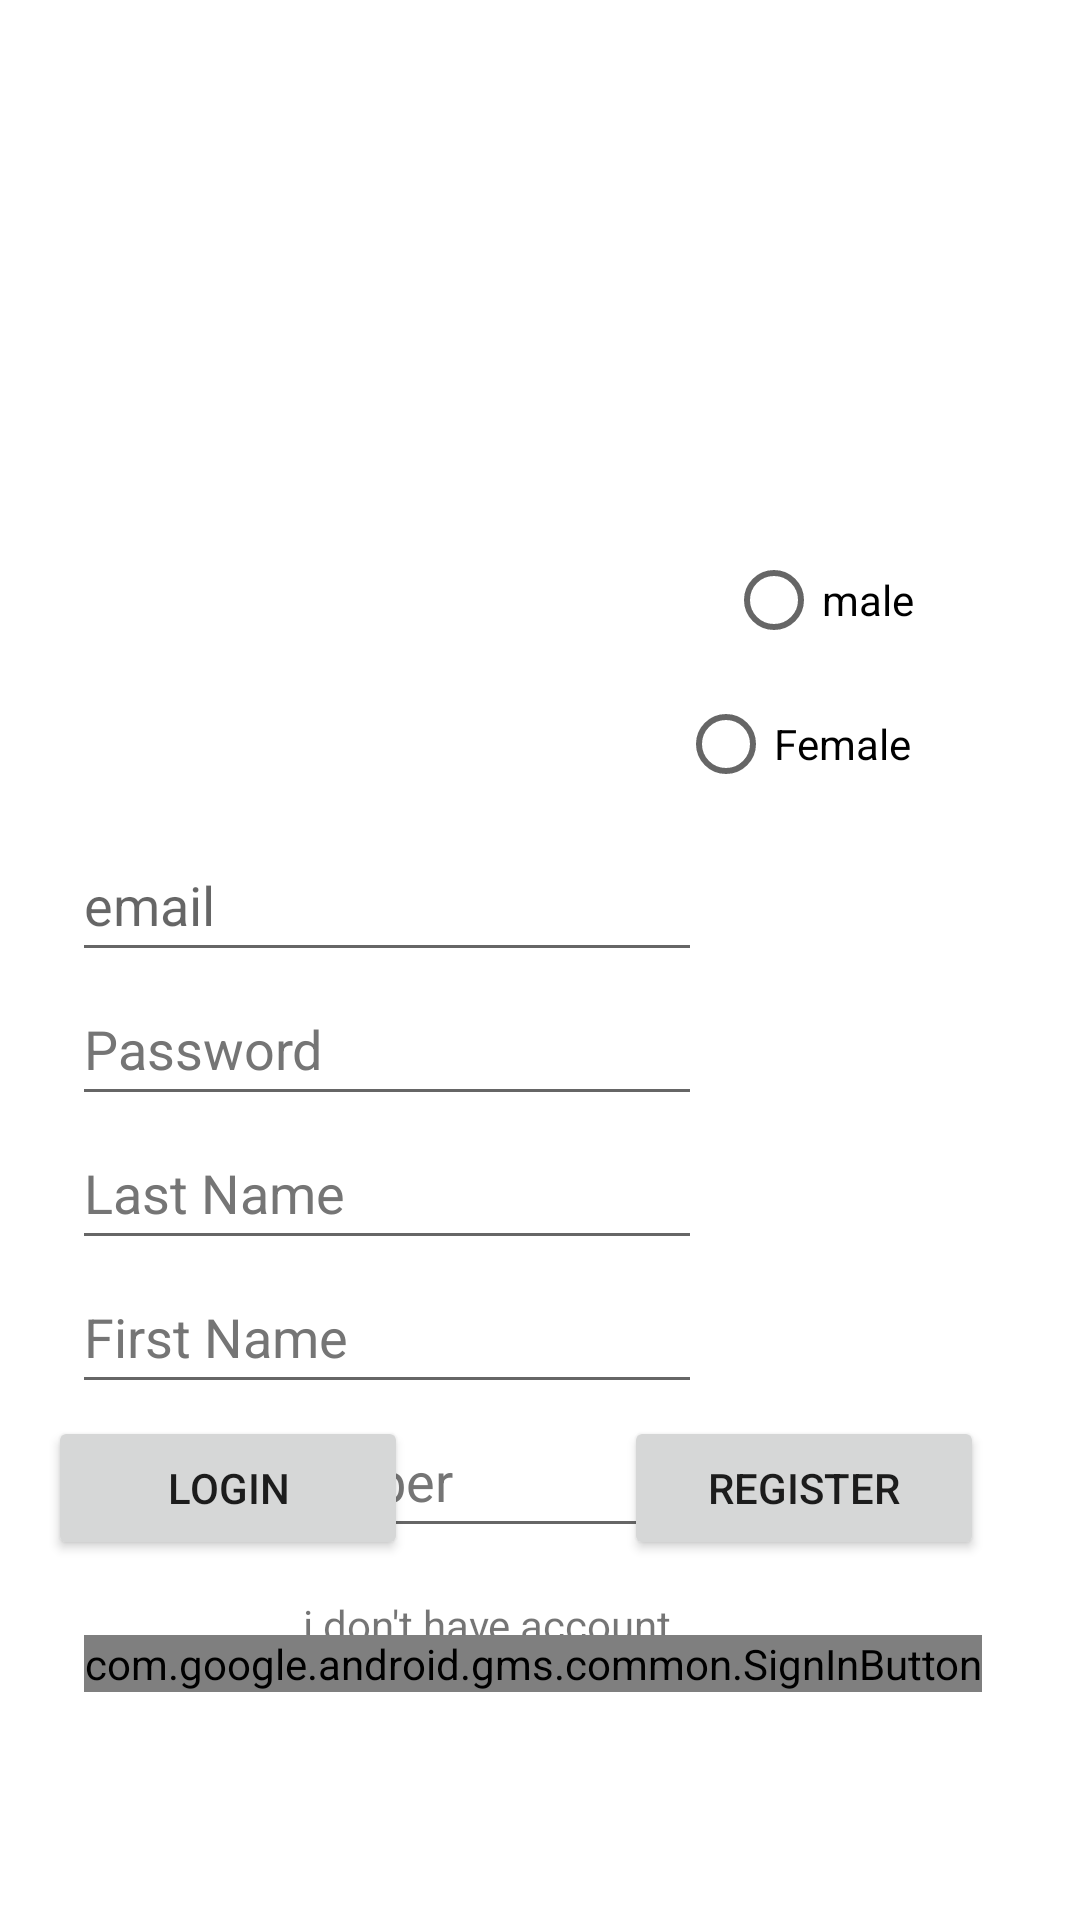

Write the Android layout XML for this screen, with the resource values it uses.
<!-- AndroidManifest.xml: application theme Theme.Senior1 -->
<!-- res/layout/activity_login_register.xml -->
<?xml version="1.0" encoding="utf-8"?>
<androidx.constraintlayout.widget.ConstraintLayout xmlns:android="http://schemas.android.com/apk/res/android"
    xmlns:app="http://schemas.android.com/apk/res-auto"
    xmlns:tools="http://schemas.android.com/tools"
    android:id="@+id/relativeLayout"
    android:layout_width="match_parent"
    android:layout_height="match_parent"
    tools:context=".LoginRegister">


    <EditText
        android:id="@+id/editTextTextEmailAddress"
        android:layout_width="wrap_content"
        android:layout_height="48dp"
        android:layout_marginStart="24dp"
        android:layout_marginTop="276dp"
        android:autofillHints=""
        android:ems="10"
        android:hint="@string/Email"
        android:inputType="textShortMessage|textEmailAddress"
        app:layout_constraintStart_toStartOf="parent"
        app:layout_constraintTop_toTopOf="parent"
        tools:ignore="DuplicateSpeakableTextCheck,DuplicateSpeakableTextCheck" />

    <EditText
        android:id="@+id/mobile_nb"
        android:layout_width="wrap_content"
        android:layout_height="48dp"
        android:layout_marginStart="24dp"
        android:layout_marginTop="468dp"
        android:autofillHints=""
        android:ems="10"
        android:hint="@string/mobile_number"
        android:inputType="phone"
        android:minHeight="48dp"
        android:textColorHint="#757575"
        app:layout_constraintStart_toStartOf="parent"
        app:layout_constraintTop_toTopOf="parent" />

    <EditText
        android:id="@+id/lastname"
        android:layout_width="wrap_content"
        android:layout_height="48dp"
        android:layout_marginStart="24dp"
        android:layout_marginTop="372dp"
        android:autofillHints=""
        android:ems="10"
        android:hint="@string/last_name"
        android:inputType="textShortMessage|textEmailAddress"
        android:textColorHint="#757575"
        app:layout_constraintStart_toStartOf="parent"
        app:layout_constraintTop_toTopOf="parent" />

    <EditText
        android:id="@+id/firstname"
        android:layout_width="wrap_content"
        android:layout_height="48dp"
        android:layout_marginStart="24dp"
        android:layout_marginTop="420dp"
        android:autofillHints=""
        android:ems="10"
        android:hint="@string/first_name"
        android:inputType="textShortMessage|textEmailAddress"
        android:textColorHint="#757575"
        app:layout_constraintStart_toStartOf="parent"
        app:layout_constraintTop_toTopOf="parent" />

    <EditText
        android:id="@+id/editTextTextPassword"
        android:layout_width="wrap_content"
        android:layout_height="48dp"
        android:layout_marginStart="24dp"
        android:layout_marginTop="324dp"
        android:autofillHints=""
        android:ems="10"
        android:hint="@string/password"
        android:inputType="textPassword"
        android:textColorHint="#757575"
        app:layout_constraintStart_toStartOf="parent"
        app:layout_constraintTop_toTopOf="parent" />

    <Button
        android:id="@+id/register_button"
        android:layout_width="120dp"
        android:layout_height="48dp"
        android:layout_marginEnd="32dp"
        android:layout_marginBottom="120dp"
        android:onClick="Register2"
        android:text="@string/register"
        app:layout_constraintBottom_toBottomOf="parent"
        app:layout_constraintEnd_toEndOf="parent"
        tools:ignore="OnClick" />

    <Button
        android:id="@+id/customer_login"
        android:layout_width="120dp"
        android:layout_height="48dp"
        android:layout_marginStart="16dp"
        android:layout_marginBottom="120dp"
        android:onClick="login"
        android:text="@string/login"
        app:layout_constraintBottom_toBottomOf="parent"
        app:layout_constraintStart_toStartOf="parent" />

    <TextView
        android:id="@+id/register_link"
        android:layout_width="wrap_content"
        android:layout_height="wrap_content"
        android:layout_marginTop="532dp"
        android:layout_marginEnd="136dp"
        android:text="@string/i_don_t_have_account"
        app:layout_constraintEnd_toEndOf="parent"
        app:layout_constraintTop_toTopOf="parent" />

    <RadioGroup
        android:id="@+id/radioGroup2"
        android:layout_width="90dp"
        android:layout_height="109dp"
        android:layout_marginTop="176dp"
        android:layout_marginEnd="44dp"
        android:baselineAligned="false"
        app:layout_constraintEnd_toEndOf="parent"
        app:layout_constraintTop_toTopOf="parent">

        <RadioButton
            android:id="@+id/male"
            android:layout_width="match_parent"
            android:layout_height="wrap_content"
            android:layout_marginStart="16dp"
            android:text="@string/male"
            app:layout_constraintStart_toStartOf="parent"
            tools:ignore="DuplicateSpeakableTextCheck" />

        <RadioButton
            android:id="@+id/female"
            android:layout_width="88dp"
            android:layout_height="wrap_content"
            android:text="@string/female" />
    </RadioGroup>


    <com.google.android.gms.common.SignInButton

        android:id="@+id/bt_sign_in"
        android:layout_width="wrap_content"
        android:layout_height="wrap_content"
        android:layout_marginBottom="76dp"
        android:src="@drawable/common_google_signin_btn_icon_dark_focused"

        app:layout_constraintBottom_toBottomOf="parent"
        app:layout_constraintEnd_toEndOf="parent"
        app:layout_constraintHorizontal_bias="0.464"
        app:layout_constraintStart_toStartOf="parent" />


</androidx.constraintlayout.widget.ConstraintLayout>
<!-- resources referenced by this layout -->
<resources>
  <string name="Email">email</string>
  <string name="female">Female</string>
  <string name="first_name">First Name</string>
  <string name="i_don_t_have_account">i don\'t have account</string>
  <string name="last_name">Last Name</string>
  <string name="login">Login</string>
  <string name="male">male</string>
  <string name="mobile_number">Mobile Number</string>
  <string name="password">Password</string>
  <string name="register">Register</string>
  <style name="Theme.Senior1" parent="Theme.MaterialComponents.DayNight.DarkActionBar">
          
          <item name="colorPrimary">@color/purple_500</item>
          <item name="colorPrimaryVariant">@color/purple_700</item>
          <item name="colorOnPrimary">@color/white</item>
          
          <item name="colorSecondary">@color/teal_200</item>
          <item name="colorSecondaryVariant">@color/teal_700</item>
          <item name="colorOnSecondary">@color/black</item>
          
          <item name="android:statusBarColor" tools:targetApi="l">?attr/colorPrimaryVariant</item>
          
      </style>
  <!-- not gathered from this repository: default colours our renderer supplied (Android Studio template values) -->
  <color name="purple_500">#FF6200EE</color>
  <color name="purple_700">#FF3700B3</color>
  <color name="teal_200">#FF03DAC5</color>
  <color name="teal_700">#FF018786</color>
  <color name="black">#FF000000</color>
  <color name="white">#FFFFFFFF</color>
</resources>
